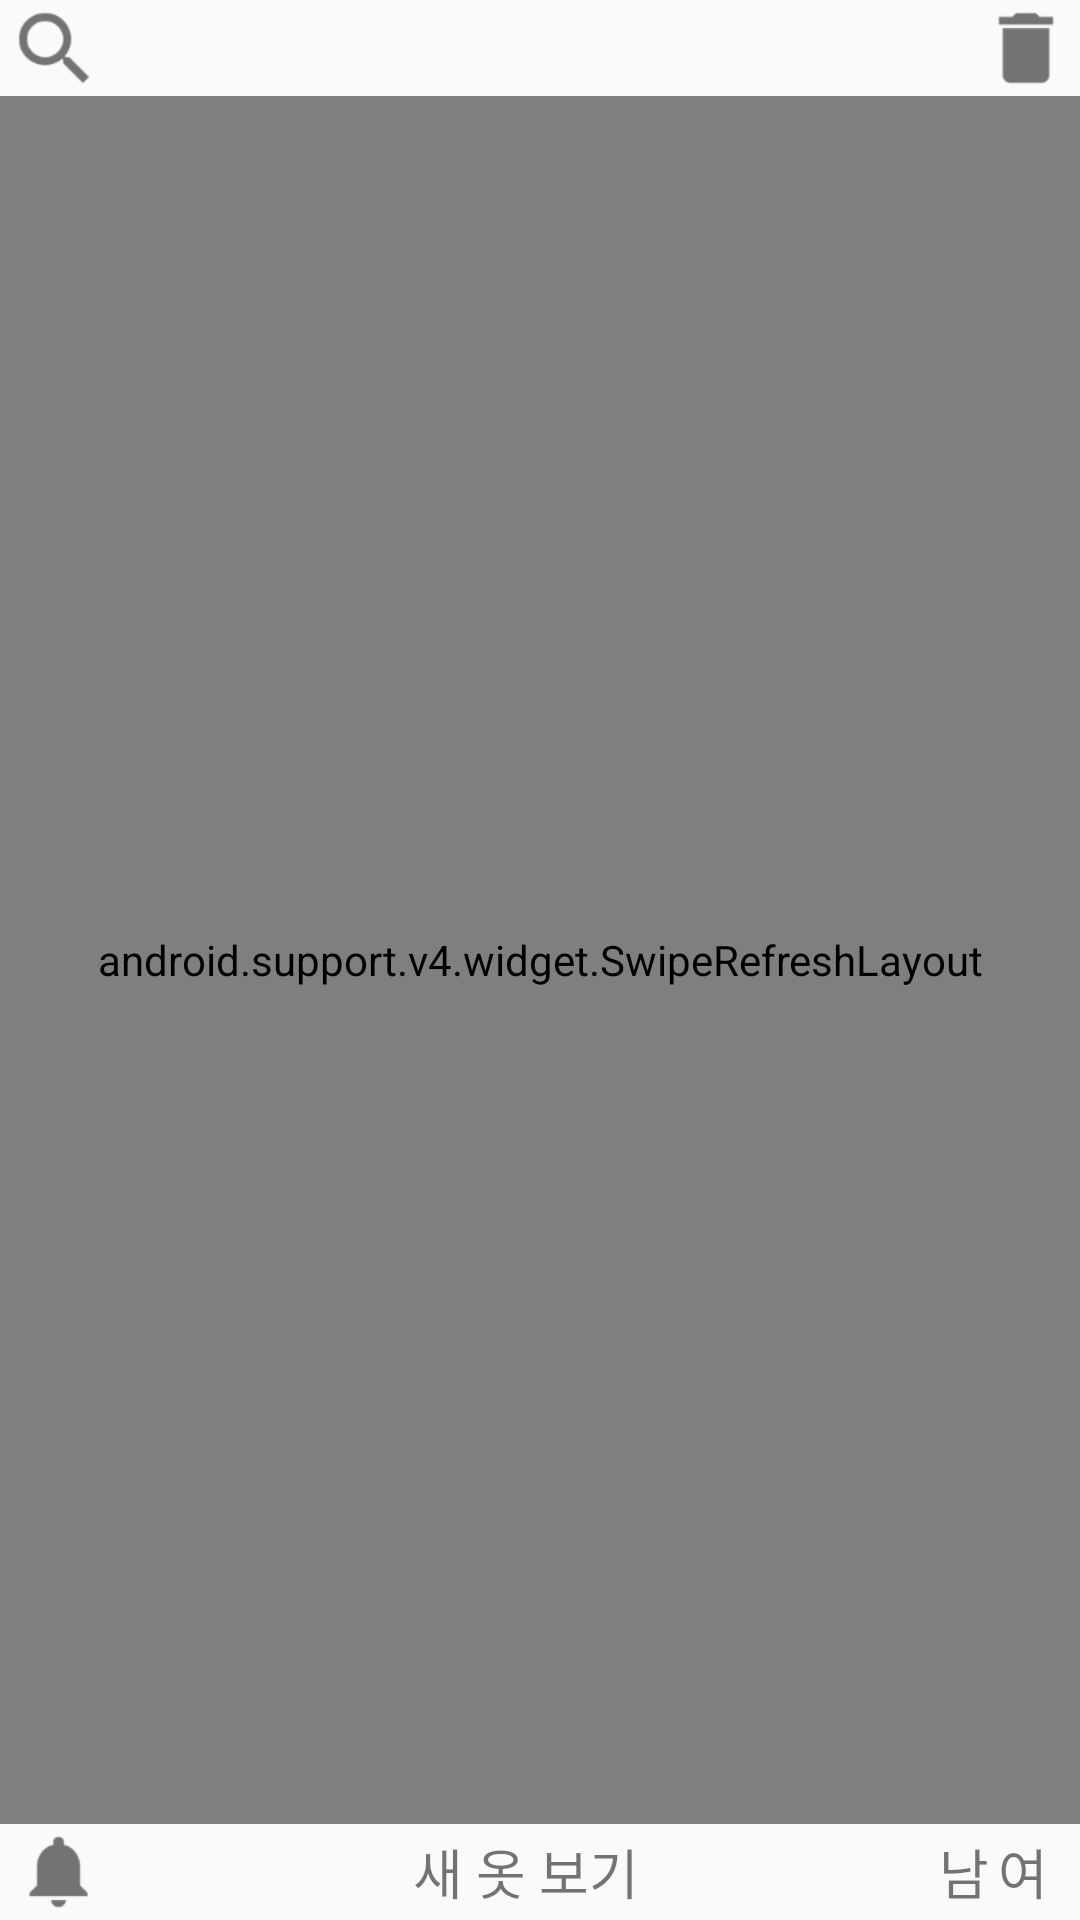

The Android layout XML behind this screen, and the referenced resources:
<!-- AndroidManifest.xml: application theme AppTheme -->
<!-- res/layout/activity_main.xml -->
<?xml version="1.0" encoding="utf-8"?>
<LinearLayout xmlns:android="http://schemas.android.com/apk/res/android"
    android:layout_width="match_parent"
    android:layout_height="match_parent"
    android:layout_marginBottom="3dp"
    android:layout_marginTop="3dp"
    android:orientation="vertical">

    <LinearLayout
        android:layout_width="match_parent"
        android:layout_height="0dp"
        android:layout_weight="1"
        android:gravity="center"
        android:orientation="horizontal">

        <ImageView
            android:id="@+id/ivSearch"
            android:layout_width="0dp"
            android:layout_height="match_parent"
            android:layout_weight="1"
            android:src="@drawable/ic_search" />

        <HorizontalScrollView
            android:id="@+id/hScrollView"
            android:layout_width="0dp"
            android:layout_height="match_parent"
            android:layout_weight="8" />

        <ImageView
            android:id="@+id/ivDelete"
            android:layout_width="0dp"
            android:layout_height="match_parent"
            android:layout_weight="1"
            android:src="@drawable/ic_delete" />
    </LinearLayout>

    <android.support.v4.widget.SwipeRefreshLayout
        android:layout_width="match_parent"
        android:layout_height="0dp"
        android:layout_weight="18">

        <android.support.v4.view.ViewPager
            android:id="@+id/viewPager"
            android:layout_width="match_parent"
            android:layout_height="match_parent" />
    </android.support.v4.widget.SwipeRefreshLayout>

    <LinearLayout
        android:layout_width="match_parent"
        android:layout_height="0dp"
        android:layout_weight="1"
        android:gravity="center"
        android:orientation="horizontal">

        <ImageView
            android:id="@+id/ivSchedule"
            android:layout_width="0dp"
            android:layout_height="match_parent"
            android:layout_weight="1"
            android:src="@drawable/ic_notification" />

        <View
            android:layout_width="0dp"
            android:layout_height="wrap_content"
            android:layout_weight="2.5" />

        <TextView
            android:id="@+id/tvClothes"
            android:layout_width="0dp"
            android:layout_height="wrap_content"
            android:layout_weight="2"
            android:includeFontPadding="false"
            android:text="새 옷 보기"
            android:textAlignment="center"
            android:textSize="18sp" />

        <View
            android:layout_width="0dp"
            android:layout_height="wrap_content"
            android:layout_weight="2.5" />

        <LinearLayout
            android:layout_width="0dp"
            android:layout_height="match_parent"
            android:layout_marginEnd="9dp"
            android:layout_weight="1"
            android:gravity="center">

            <TextView
                android:layout_width="0dp"
                android:layout_height="wrap_content"
                android:layout_weight="1"
                android:includeFontPadding="false"
                android:text="남"
                android:textAlignment="center"
                android:textSize="18sp" />

            <TextView
                android:layout_width="0dp"
                android:layout_height="wrap_content"
                android:layout_weight="1"
                android:includeFontPadding="false"
                android:text="여"
                android:textAlignment="center"
                android:textSize="18sp" />
        </LinearLayout>
    </LinearLayout>
</LinearLayout>
<!-- resources referenced by this layout -->
<resources>
  <!-- drawable ic_delete: png bitmap (drawable-hdpi, 327 bytes) -->
  <!-- drawable ic_notification: png bitmap (drawable-hdpi, 507 bytes) -->
  <!-- drawable ic_search: png bitmap (drawable-hdpi, 827 bytes) -->
  <style name="AppTheme" parent="Theme.AppCompat.Light.NoActionBar">
          <item name="colorPrimary">@color/colorPrimary</item>
          <item name="colorPrimaryDark">@color/colorPrimaryDark</item>
          <item name="colorAccent">@color/colorAccent</item>
          <item name="windowNoTitle">true</item>
      </style>
  <!-- not gathered from this repository: default colours our renderer supplied (Android Studio template values) -->
  <color name="colorPrimary">#FF6200EE</color>
  <color name="colorPrimaryDark">#FF3700B3</color>
  <color name="colorAccent">#FF03DAC5</color>
</resources>
